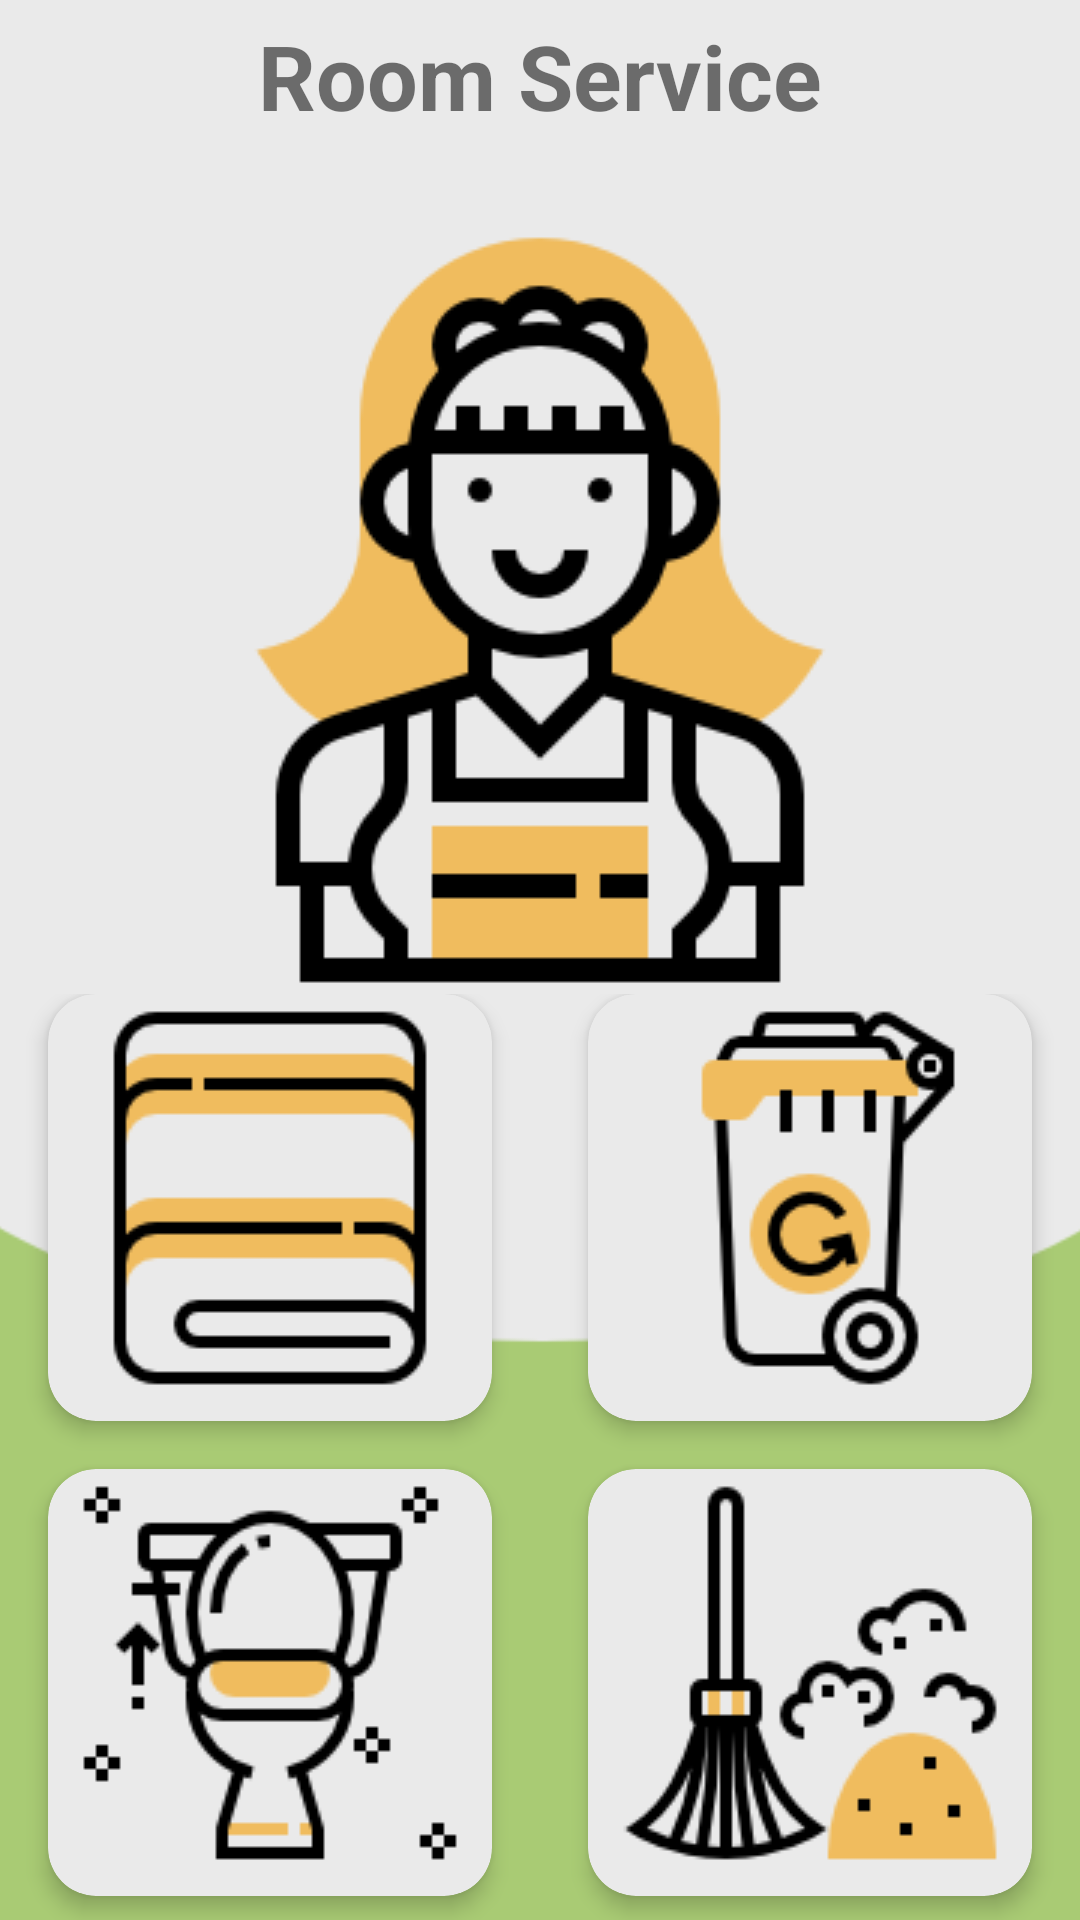

This screen was rendered from an Android layout file. Write that file and the resources it references.
<!-- AndroidManifest.xml: activity theme AppTheme.NoActionBar -->
<!-- res/layout/activity_cleaning.xml -->
<?xml version="1.0" encoding="utf-8"?>
<FrameLayout xmlns:android="http://schemas.android.com/apk/res/android"
    xmlns:app="http://schemas.android.com/apk/res-auto"
    android:orientation="vertical"
    android:layout_width="match_parent"
    android:layout_height="match_parent"
    android:background="@color/colorBackgroundGreen">

    <ImageView
        android:layout_width="match_parent"
        android:layout_height="match_parent"
        android:scaleType="centerCrop"
        android:src="@drawable/dialog_background" />

    <LinearLayout
        android:layout_width="match_parent"
        android:layout_height="match_parent"
        android:orientation="vertical">
    <TextView
        android:layout_width="wrap_content"
        android:layout_height="wrap_content"
        android:text="Room Service"
        android:textSize="30sp"
        android:layout_gravity="center"
        android:textStyle="bold"
        android:layout_marginTop="5dp"
        android:paddingBottom="30dp"/>

    <ImageView
        android:layout_width="wrap_content"
        android:layout_height="wrap_content"
        android:src="@drawable/maid"
        android:layout_gravity="center"/>

        <GridLayout
            android:columnCount="2"
            android:rowCount="2"
            android:alignmentMode="alignMargins"
            android:columnOrderPreserved="false"
            android:layout_weight="6"
            android:layout_width="match_parent"
            android:layout_height="0dp">

            <androidx.cardview.widget.CardView
                android:id="@+id/card_towel"
                android:layout_width="0dp"
                android:layout_height="0dp"
                android:layout_columnWeight="1"
                android:layout_rowWeight="1"
                android:layout_marginBottom="16dp"
                android:layout_marginLeft="16dp"
                android:layout_marginRight="16dp"
                app:cardElevation="4dp"
                app:cardCornerRadius="16dp"
                app:cardBackgroundColor="@color/colorBackgroundGray">

                <LinearLayout
                    android:layout_gravity="center_horizontal|center_vertical"
                    android:layout_margin="4dp"
                    android:orientation="vertical"
                    android:layout_width="wrap_content"
                    android:layout_height="wrap_content">

                    <ImageView
                        android:layout_width="wrap_content"
                        android:layout_height="wrap_content"
                        android:layout_gravity="center_horizontal"
                        android:src="@drawable/towel"/>
                    <TextView
                        android:layout_width="wrap_content"
                        android:layout_height="wrap_content"
                        android:layout_gravity="center"
                        android:text="NEW TOWEL"
                        android:textSize="12dp"
                        android:textAlignment="center"
                        android:textStyle="bold"
                        android:paddingTop="10dp"
                        />

                </LinearLayout>

            </androidx.cardview.widget.CardView>

            <androidx.cardview.widget.CardView
                android:id="@+id/card_trash"
                android:layout_width="0dp"
                android:layout_height="0dp"
                android:layout_columnWeight="1"
                android:layout_rowWeight="1"
                android:layout_marginBottom="16dp"
                android:layout_marginLeft="16dp"
                android:layout_marginRight="16dp"
                app:cardElevation="4dp"
                app:cardCornerRadius="16dp"
                app:cardBackgroundColor="@color/colorBackgroundGray">

                <LinearLayout
                    android:layout_gravity="center_horizontal|center_vertical"
                    android:layout_margin="4dp"
                    android:orientation="vertical"
                    android:layout_width="wrap_content"
                    android:layout_height="wrap_content">

                    <ImageView
                        android:layout_width="wrap_content"
                        android:layout_height="wrap_content"
                        android:layout_gravity="center_horizontal"
                        android:src="@drawable/recycle_bin"/>
                    <TextView
                        android:layout_width="wrap_content"
                        android:layout_height="wrap_content"
                        android:layout_gravity="center"
                        android:text="RUBBISH TAKEOUT"
                        android:textSize="12sp"
                        android:textAlignment="center"
                        android:textStyle="bold"
                        android:paddingTop="8dp"
                        />

                </LinearLayout>

            </androidx.cardview.widget.CardView>

            <androidx.cardview.widget.CardView
                android:id="@+id/card_bathroom"
                android:layout_width="0dp"
                android:layout_height="0dp"
                android:layout_columnWeight="1"
                android:layout_rowWeight="1"
                android:layout_marginBottom="8dp"
                android:layout_marginLeft="16dp"
                android:layout_marginRight="16dp"
                app:cardElevation="4dp"
                app:cardCornerRadius="16dp"
                app:cardBackgroundColor="@color/colorBackgroundGray">

                <LinearLayout
                    android:layout_gravity="center_horizontal|center_vertical"
                    android:layout_margin="4dp"
                    android:orientation="vertical"
                    android:layout_width="wrap_content"
                    android:layout_height="wrap_content">

                    <ImageView
                        android:layout_width="wrap_content"
                        android:layout_height="wrap_content"
                        android:layout_gravity="center_horizontal"
                        android:src="@drawable/toilet"/>
                    <TextView
                        android:layout_width="wrap_content"
                        android:layout_height="wrap_content"
                        android:text="BATHROOM REPLENISHMENT"
                        android:textSize="12sp"
                        android:textAlignment="center"
                        android:textStyle="bold"
                        android:paddingTop="2dp"
                        />

                </LinearLayout>

            </androidx.cardview.widget.CardView>

            <androidx.cardview.widget.CardView
                android:id="@+id/card_room_cleaning"
                android:layout_width="0dp"
                android:layout_height="0dp"
                android:layout_columnWeight="1"
                android:layout_rowWeight="1"
                android:layout_marginBottom="8dp"
                android:layout_marginLeft="16dp"
                android:layout_marginRight="16dp"
                app:cardElevation="4dp"
                app:cardCornerRadius="16dp"
                app:cardBackgroundColor="@color/colorBackgroundGray">

                <LinearLayout
                    android:layout_gravity="center_horizontal|center_vertical"
                    android:layout_margin="4dp"
                    android:orientation="vertical"
                    android:layout_width="wrap_content"
                    android:layout_height="wrap_content">

                    <ImageView
                        android:layout_width="wrap_content"
                        android:layout_height="wrap_content"
                        android:layout_gravity="center_horizontal"
                        android:src="@drawable/broom"/>
                    <TextView
                        android:layout_width="wrap_content"
                        android:layout_height="wrap_content"
                        android:text="ROOM CLEANING"
                        android:textSize="12sp"
                        android:textAlignment="center"
                        android:layout_gravity="center_horizontal"
                        android:textStyle="bold"
                        android:paddingTop="8dp"
                        />

                </LinearLayout>

            </androidx.cardview.widget.CardView>





        </GridLayout>

    </LinearLayout>

</FrameLayout>
<!-- resources referenced by this layout -->
<resources>
  <color name="colorBackgroundGray">#EAEAEA</color>
  <color name="colorBackgroundGreen">#A9CB74</color>
  <!-- drawable broom: png bitmap (drawable, 4609 bytes) -->
  <!-- drawable dialog_background: png bitmap (drawable, 11019 bytes) -->
  <!-- drawable maid: png bitmap (drawable, 10837 bytes) -->
  <!-- drawable recycle_bin: png bitmap (drawable, 4908 bytes) -->
  <!-- drawable toilet: png bitmap (drawable, 3891 bytes) -->
  <!-- drawable towel: png bitmap (drawable, 2288 bytes) -->
  <style name="AppTheme.NoActionBar">
          <item name="windowActionBar">false</item>
          <item name="windowNoTitle">true</item>
      </style>
</resources>
